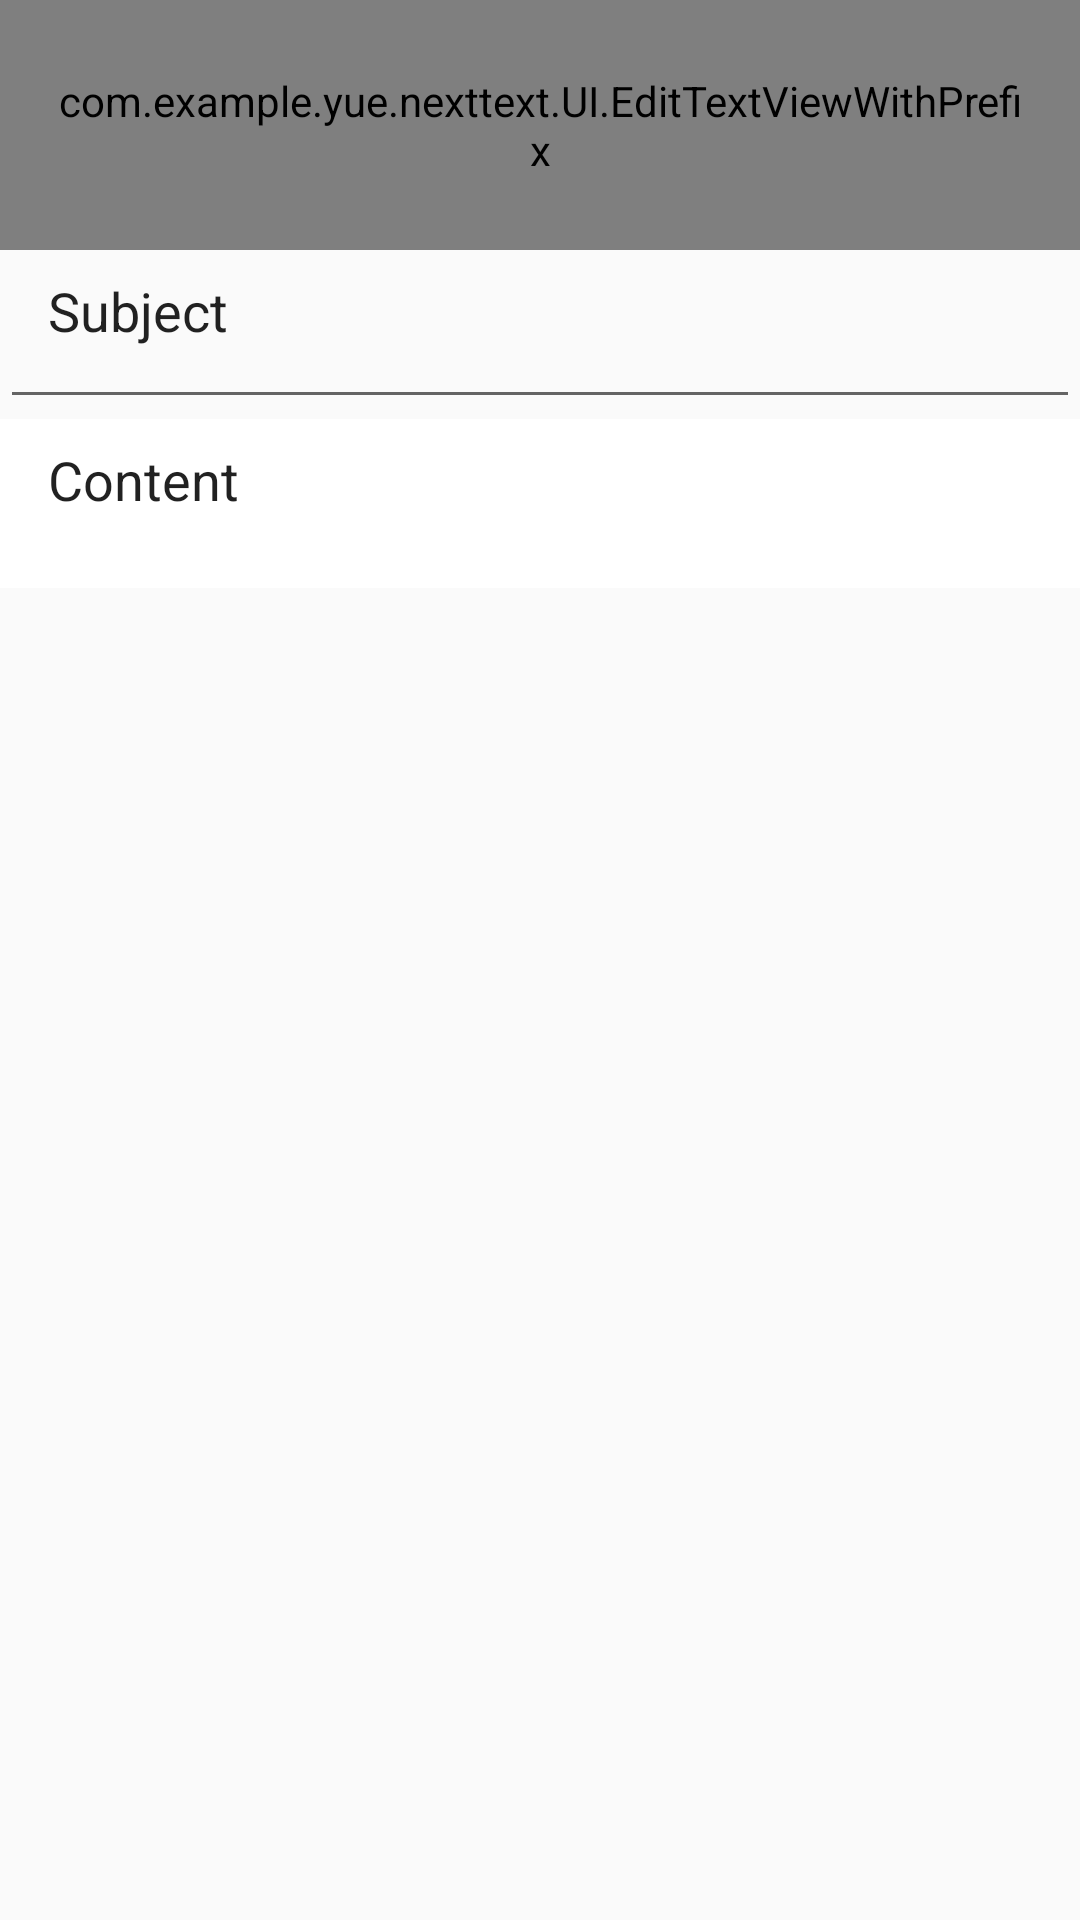

This screen was rendered from an Android layout file. Write that file and the resources it references.
<!-- AndroidManifest.xml: application theme AppTheme -->
<!-- res/layout/fragment_edit_email.xml -->
<?xml version="1.0" encoding="utf-8"?>
<LinearLayout xmlns:android="http://schemas.android.com/apk/res/android"
    android:id="@+id/fragment_edit_email"
    android:orientation="vertical" android:layout_width="match_parent"
    android:layout_height="match_parent">

    <com.example.yue.nexttext.UI.EditTextViewWithPrefix
        android:id="@+id/edit_to_email"
        android:layout_width="match_parent"
        android:layout_height="wrap_content"
        android:ems="10"
        android:inputType="textEmailAddress|textNoSuggestions"
        android:paddingBottom="24dp"
        android:paddingEnd="16dp"
        android:paddingStart="16dp"
        android:paddingTop="24dp"
        android:tag="To " />

    <EditText
        android:id="@+id/edit_subject_email"
        android:layout_width="match_parent"
        android:layout_height="wrap_content"
        android:gravity="top|start"
        android:inputType="textEmailSubject|textNoSuggestions"
        android:paddingBottom="24dp"
        android:paddingEnd="16dp"
        android:paddingStart="16dp"
        android:paddingTop="8dp"
        android:text="Subject"
        android:textAlignment="gravity" />

    <EditText
        android:id="@+id/edit_content_email"
        android:layout_width="match_parent"
        android:layout_height="wrap_content"
        android:background="@color/white"
        android:gravity="top|start"
        android:inputType="textMultiLine"
        android:paddingBottom="24dp"
        android:paddingEnd="16dp"
        android:paddingStart="16dp"
        android:paddingTop="8dp"
        android:text="Content"
        android:textAlignment="gravity" />
</LinearLayout>
<!-- resources referenced by this layout -->
<resources>
  <color name="white">#FFFFFF</color>
  <style name="AppTheme" parent="Theme.AppCompat.Light.DarkActionBar">
          
          <item name="colorPrimary">@color/colorPrimary</item>
          <item name="colorPrimaryDark">@color/colorPrimaryDark</item>
          <item name="colorAccent">@color/colorAccent</item>
          <item name="actionModeBackground">@color/colorPrimary</item>
          <item name="windowActionModeOverlay">true</item>
          <item name="colorControlActivated">@color/colorPrimaryVeryLight</item>
          <item name="android:windowAnimationStyle">@style/AnimationActivity</item>
          <item name="android:datePickerDialogTheme">@style/DatePickerDialogTheme</item>
          <item name="android:timePickerDialogTheme">@style/TimePickerDialogTheme</item>
      </style>
  <color name="colorPrimary">#3f51b5</color>
  <color name="colorPrimaryDark">#303F9F</color>
  <color name="colorAccent">#FF4081</color>
  <color name="colorPrimaryVeryLight">#C5CAE9</color>
  <style name="AnimationActivity" parent="@android:style/Animation.Activity">
          <item name="android:activityOpenEnterAnimation">@android:anim/fade_in</item>
          <item name="android:activityOpenExitAnimation">@android:anim/fade_out</item>
          <item name="android:activityCloseEnterAnimation">@android:anim/fade_in</item>
          <item name="android:activityCloseExitAnimation">@android:anim/fade_out</item>
      </style>
  <style name="DatePickerDialogTheme" parent="android:Theme.Material.Light.Dialog">
          <item name="android:datePickerStyle">@style/DatePickerStyle</item>
          <item name="android:colorAccent">@color/colorPrimary</item>
      </style>
  <style name="TimePickerDialogTheme" parent="android:Theme.Material.Light.Dialog">
          <item name="android:timePickerStyle">@style/TimePickerStyle</item>
          <item name="android:colorAccent">@color/colorPrimary</item>
      </style>
  <style name="DatePickerStyle" parent="@android:style/Widget.Material.Light.DatePicker">
          <item name="android:headerBackground">@color/colorPrimary</item>
      </style>
  <style name="TimePickerStyle" parent="@android:style/Widget.Material.Light.TimePicker">
          <item name="android:headerBackground">@color/colorPrimary</item>
      </style>
</resources>
